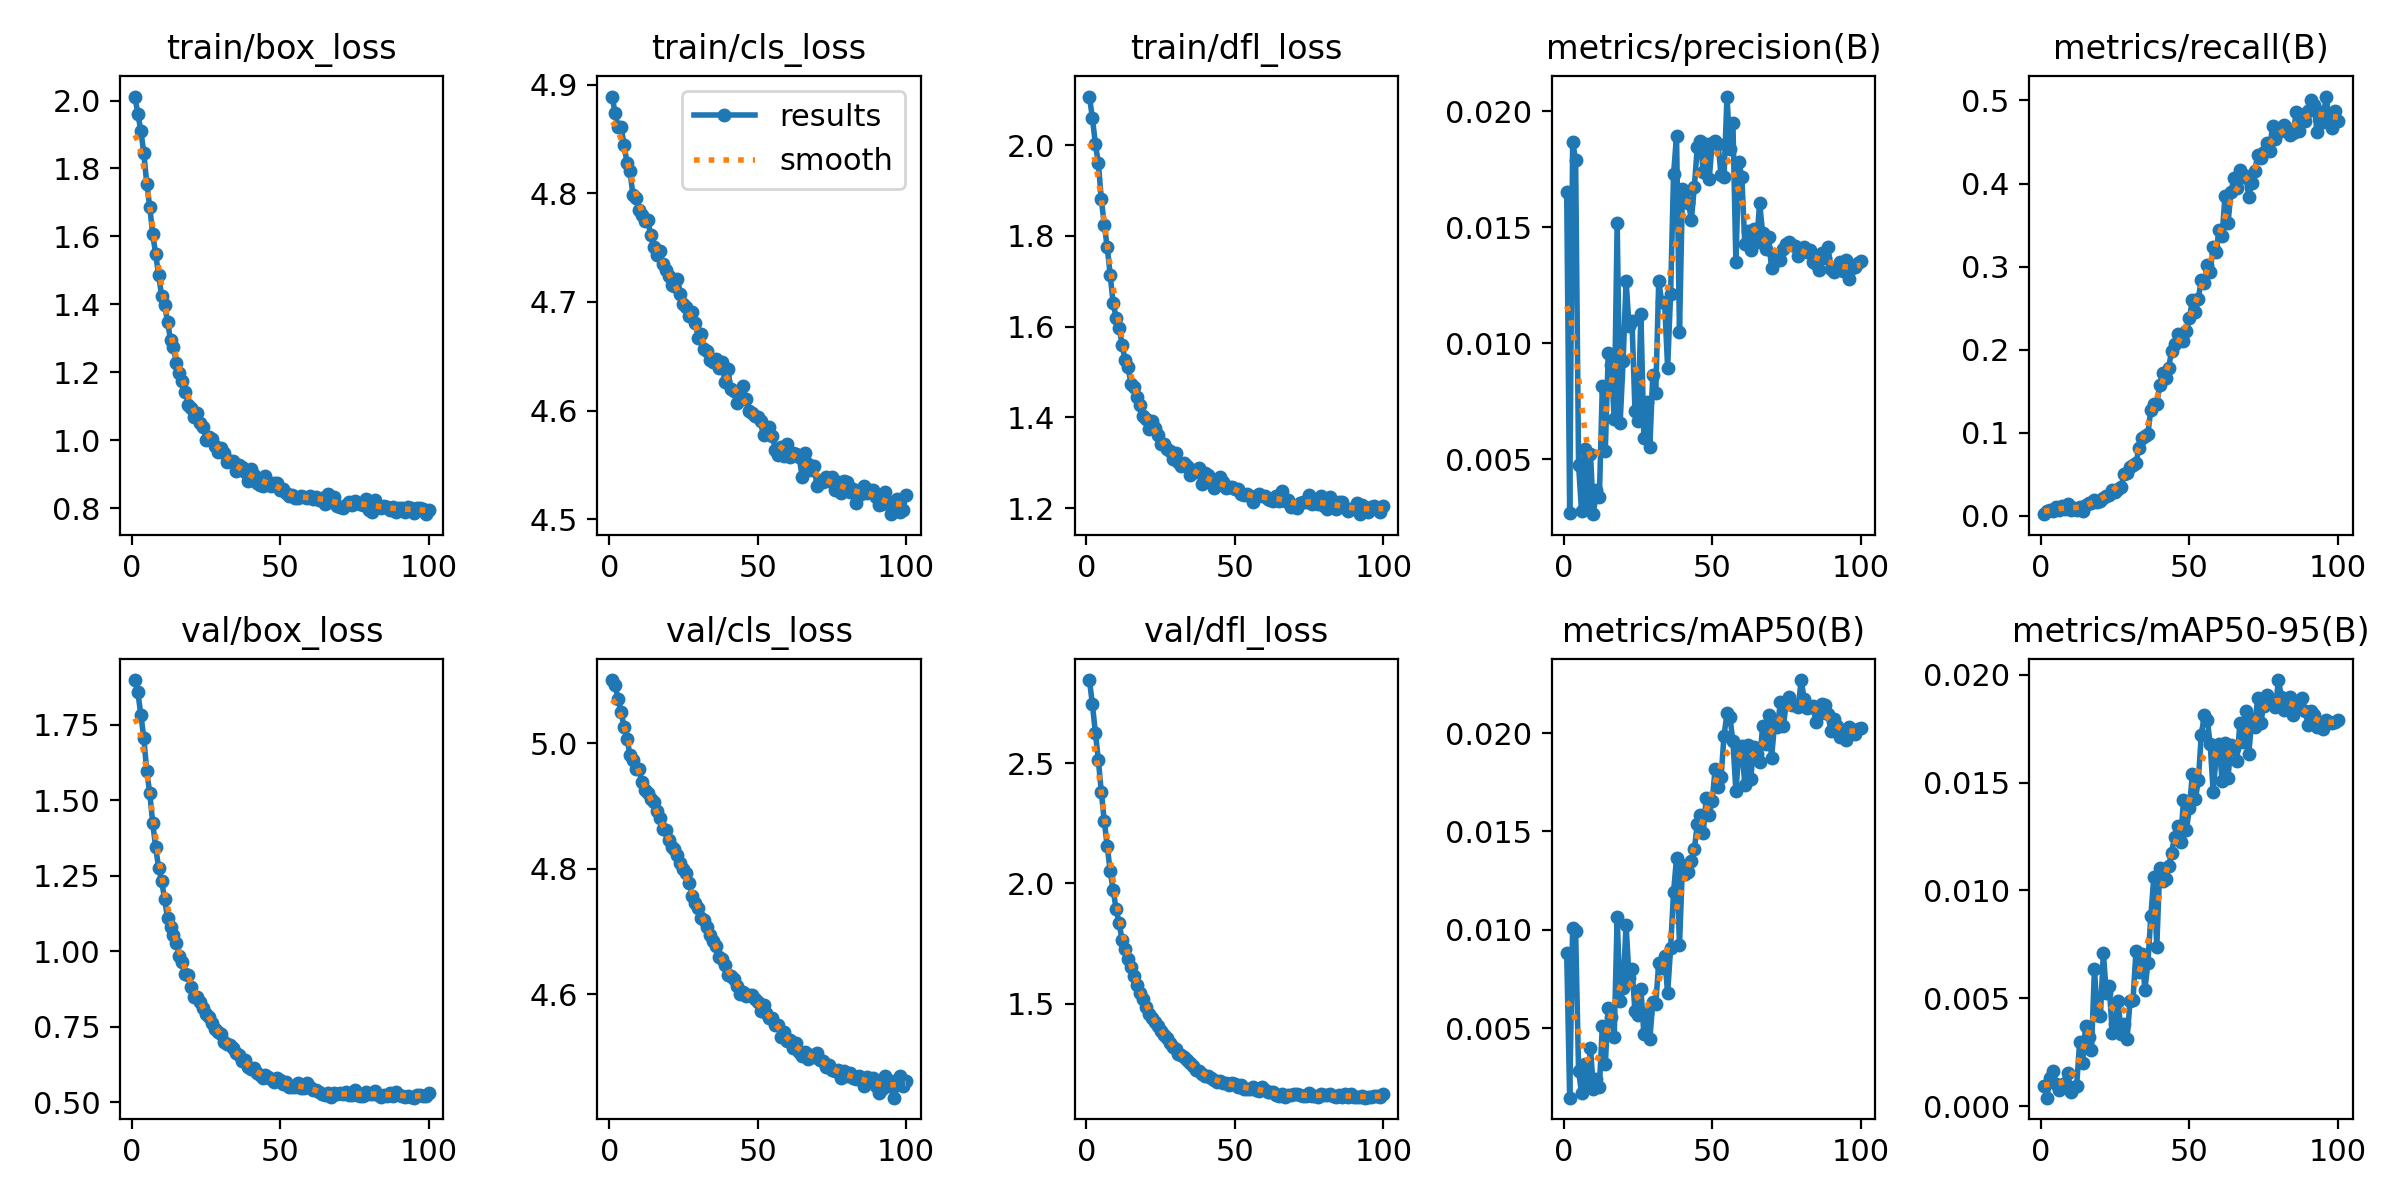

Source data for this figure (header and first rows):
epoch, time, train/box_loss, train/cls_loss, train/dfl_loss, metrics/precision(B), metrics/recall(B), metrics/mAP50(B), metrics/mAP50-95(B), val/box_loss, val/cls_loss, val/dfl_loss, lr/pg0, lr/pg1, lr/pg2, lr/pg3, lr/pg4, lr/pg5, lr/pg6, lr/pg7
1, 177.2, 2.012, 4.889, 2.107, 0.01653, 0.00212, 0.00882, 0.00095, 1.899, 5.101, 2.846, 8.96121e-05, 2.98707e-05, 8.96121e-05, 2.98707e-05, 8.96121e-05, 2.98707e-05, 8.96121e-05, 2.98707e-05
2, 315.2, 1.961, 4.874, 2.06, 0.00267, 0.00537, 0.00146, 0.00039, 1.858, 5.093, 2.745, 0.0001778, 5.9278e-05, 0.0001778, 5.9278e-05, 0.0001778, 5.9278e-05, 0.0001778, 5.9278e-05
3, 445.3, 1.911, 4.861, 2.003, 0.01869, 0.00748, 0.01011, 0.00131, 1.784, 5.071, 2.626, 0.0002643, 8.80912e-05, 0.0002643, 8.80912e-05, 0.0002643, 8.80912e-05, 0.0002643, 8.80912e-05
4, 573.8, 1.845, 4.861, 1.96, 0.01791, 0.00635, 0.00995, 0.00161, 1.707, 5.051, 2.514, 0.000262, 8.7327e-05, 0.000262, 8.7327e-05, 0.000262, 8.7327e-05, 0.000262, 8.7327e-05
5, 704.2, 1.755, 4.845, 1.881, 0.00473, 0.01073, 0.00282, 0.00101, 1.597, 5.026, 2.38, 0.0002593, 8.6436e-05, 0.0002593, 8.6436e-05, 0.0002593, 8.6436e-05, 0.0002593, 8.6436e-05
6, 832.2, 1.687, 4.828, 1.824, 0.00274, 0.00748, 0.00169, 0.00074, 1.525, 5.007, 2.26, 0.0002566, 8.5545e-05, 0.0002566, 8.5545e-05, 0.0002566, 8.5545e-05, 0.0002566, 8.5545e-05
7, 963.3, 1.607, 4.821, 1.775, 0.00542, 0.01172, 0.00315, 0.00096, 1.426, 4.982, 2.154, 0.000254, 8.4654e-05, 0.000254, 8.4654e-05, 0.000254, 8.4654e-05, 0.000254, 8.4654e-05
8, 1091, 1.548, 4.798, 1.713, 0.00305, 0.00847, 0.00201, 0.00105, 1.344, 4.973, 2.051, 0.0002513, 8.3763e-05, 0.0002513, 8.3763e-05, 0.0002513, 8.3763e-05, 0.0002513, 8.3763e-05
9, 1221, 1.486, 4.796, 1.651, 0.00523, 0.01391, 0.00398, 0.00155, 1.277, 4.96, 1.97, 0.0002486, 8.2872e-05, 0.0002486, 8.2872e-05, 0.0002486, 8.2872e-05, 0.0002486, 8.2872e-05
10, 1350, 1.426, 4.785, 1.619, 0.00262, 0.00748, 0.00191, 0.00067, 1.233, 4.959, 1.893, 0.0002459, 8.1981e-05, 0.0002459, 8.1981e-05, 0.0002459, 8.1981e-05, 0.0002459, 8.1981e-05
11, 1479, 1.399, 4.78, 1.598, 0.00367, 0.0096, 0.00241, 0.00088, 1.173, 4.939, 1.834, 0.0002433, 8.109e-05, 0.0002433, 8.109e-05, 0.0002433, 8.109e-05, 0.0002433, 8.109e-05
12, 1606, 1.349, 4.775, 1.56, 0.00336, 0.00748, 0.00198, 0.00093, 1.109, 4.926, 1.766, 0.0002406, 8.0199e-05, 0.0002406, 8.0199e-05, 0.0002406, 8.0199e-05, 0.0002406, 8.0199e-05
13, 1736, 1.296, 4.775, 1.526, 0.00813, 0.01066, 0.00509, 0.00295, 1.079, 4.921, 1.725, 0.0002379, 7.9308e-05, 0.0002379, 7.9308e-05, 0.0002379, 7.9308e-05, 0.0002379, 7.9308e-05
14, 1866, 1.273, 4.761, 1.51, 0.00536, 0.00537, 0.00317, 0.00198, 1.053, 4.912, 1.683, 0.0002353, 7.8417e-05, 0.0002353, 7.8417e-05, 0.0002353, 7.8417e-05, 0.0002353, 7.8417e-05
15, 1996, 1.226, 4.751, 1.474, 0.00957, 0.01285, 0.00601, 0.0037, 1.029, 4.906, 1.653, 0.0002326, 7.7526e-05, 0.0002326, 7.7526e-05, 0.0002326, 7.7526e-05, 0.0002326, 7.7526e-05
16, 2126, 1.197, 4.744, 1.466, 0.00906, 0.01595, 0.00554, 0.00321, 0.9849, 4.892, 1.613, 0.0002299, 7.6635e-05, 0.0002299, 7.6635e-05, 0.0002299, 7.6635e-05, 0.0002299, 7.6635e-05
17, 2256, 1.175, 4.747, 1.445, 0.00673, 0.01587, 0.00457, 0.00261, 0.9641, 4.881, 1.578, 0.0002272, 7.5744e-05, 0.0002272, 7.5744e-05, 0.0002272, 7.5744e-05, 0.0002272, 7.5744e-05
18, 2389, 1.143, 4.735, 1.427, 0.01518, 0.01912, 0.01065, 0.00635, 0.9255, 4.863, 1.542, 0.0002246, 7.4853e-05, 0.0002246, 7.4853e-05, 0.0002246, 7.4853e-05, 0.0002246, 7.4853e-05
19, 2520, 1.105, 4.73, 1.404, 0.00656, 0.01701, 0.00639, 0.00421, 0.9198, 4.862, 1.52, 0.0002219, 7.3962e-05, 0.0002219, 7.3962e-05, 0.0002219, 7.3962e-05, 0.0002219, 7.3962e-05
20, 2650, 1.093, 4.724, 1.396, 0.00922, 0.01807, 0.00705, 0.00418, 0.8812, 4.846, 1.485, 0.0002192, 7.3071e-05, 0.0002192, 7.3071e-05, 0.0002192, 7.3071e-05, 0.0002192, 7.3071e-05
21, 2780, 1.068, 4.715, 1.374, 0.0127, 0.02132, 0.01026, 0.0071, 0.8498, 4.835, 1.456, 0.0002165, 7.218e-05, 0.0002165, 7.218e-05, 0.0002165, 7.218e-05, 0.0002165, 7.218e-05
22, 2910, 1.079, 4.715, 1.391, 0.01072, 0.02449, 0.00757, 0.00523, 0.8482, 4.831, 1.441, 0.0002139, 7.1289e-05, 0.0002139, 7.1289e-05, 0.0002139, 7.1289e-05, 0.0002139, 7.1289e-05
23, 3042, 1.049, 4.721, 1.375, 0.01094, 0.02562, 0.00802, 0.00556, 0.8316, 4.822, 1.424, 0.0002112, 7.0398e-05, 0.0002112, 7.0398e-05, 0.0002112, 7.0398e-05, 0.0002112, 7.0398e-05
24, 3171, 1.039, 4.707, 1.36, 0.00708, 0.03099, 0.00585, 0.00337, 0.8123, 4.809, 1.407, 0.0002085, 6.9507e-05, 0.0002085, 6.9507e-05, 0.0002085, 6.9507e-05, 0.0002085, 6.9507e-05
25, 3300, 1.001, 4.698, 1.34, 0.00664, 0.02872, 0.00566, 0.00381, 0.7918, 4.8, 1.387, 0.0002058, 6.8616e-05, 0.0002058, 6.8616e-05, 0.0002058, 6.8616e-05, 0.0002058, 6.8616e-05
26, 3437, 1.008, 4.695, 1.342, 0.01127, 0.03182, 0.007, 0.00487, 0.7805, 4.793, 1.37, 0.0002032, 6.7725e-05, 0.0002032, 6.7725e-05, 0.0002032, 6.7725e-05, 0.0002032, 6.7725e-05
27, 3554, 1.004, 4.687, 1.33, 0.00589, 0.03492, 0.00469, 0.00336, 0.7619, 4.777, 1.357, 0.0002005, 6.6834e-05, 0.0002005, 6.6834e-05, 0.0002005, 6.6834e-05, 0.0002005, 6.6834e-05
28, 3665, 0.982, 4.69, 1.325, 0.00747, 0.05094, 0.00576, 0.00382, 0.7424, 4.756, 1.336, 0.0001978, 6.5943e-05, 0.0001978, 6.5943e-05, 0.0001978, 6.5943e-05, 0.0001978, 6.5943e-05
29, 3772, 0.9646, 4.681, 1.309, 0.00552, 0.05185, 0.00442, 0.00313, 0.7311, 4.746, 1.321, 0.0001952, 6.5052e-05, 0.0001952, 6.5052e-05, 0.0001952, 6.5052e-05, 0.0001952, 6.5052e-05
30, 3879, 0.9769, 4.667, 1.322, 0.00862, 0.05941, 0.00631, 0.00488, 0.7244, 4.738, 1.313, 0.0001925, 6.4161e-05, 0.0001925, 6.4161e-05, 0.0001925, 6.4161e-05, 0.0001925, 6.4161e-05
31, 3986, 0.9609, 4.67, 1.301, 0.00783, 0.06153, 0.00622, 0.00494, 0.6978, 4.721, 1.292, 0.0001898, 6.327e-05, 0.0001898, 6.327e-05, 0.0001898, 6.327e-05, 0.0001898, 6.327e-05
32, 4094, 0.9365, 4.657, 1.293, 0.01269, 0.06379, 0.0083, 0.0072, 0.6934, 4.719, 1.287, 0.0001871, 6.2379e-05, 0.0001871, 6.2379e-05, 0.0001871, 6.2379e-05, 0.0001871, 6.2379e-05
33, 4202, 0.9399, 4.655, 1.3, 0.01178, 0.08186, 0.00804, 0.0062, 0.6887, 4.707, 1.277, 0.0001845, 6.1488e-05, 0.0001845, 6.1488e-05, 0.0001845, 6.1488e-05, 0.0001845, 6.1488e-05
34, 4309, 0.9375, 4.647, 1.294, 0.01172, 0.0935, 0.00867, 0.00707, 0.6803, 4.695, 1.267, 0.0001818, 6.0597e-05, 0.0001818, 6.0597e-05, 0.0001818, 6.0597e-05, 0.0001818, 6.0597e-05
35, 4416, 0.9101, 4.644, 1.274, 0.00894, 0.09675, 0.00676, 0.0054, 0.6634, 4.685, 1.252, 0.0001791, 5.9706e-05, 0.0001791, 5.9706e-05, 0.0001791, 5.9706e-05, 0.0001791, 5.9706e-05
36, 4522, 0.9261, 4.648, 1.283, 0.01212, 0.09872, 0.00907, 0.00662, 0.6548, 4.678, 1.24, 0.0001764, 5.8815e-05, 0.0001764, 5.8815e-05, 0.0001764, 5.8815e-05, 0.0001764, 5.8815e-05
37, 4629, 0.9202, 4.639, 1.279, 0.01728, 0.1279, 0.01191, 0.00881, 0.6357, 4.659, 1.224, 0.0001738, 5.7924e-05, 0.0001738, 5.7924e-05, 0.0001738, 5.7924e-05, 0.0001738, 5.7924e-05
38, 4735, 0.9074, 4.644, 1.287, 0.01895, 0.1345, 0.01364, 0.01061, 0.6378, 4.656, 1.22, 0.0001711, 5.7033e-05, 0.0001711, 5.7033e-05, 0.0001711, 5.7033e-05, 0.0001711, 5.7033e-05
39, 4843, 0.8804, 4.626, 1.254, 0.01046, 0.1344, 0.00923, 0.00737, 0.6159, 4.647, 1.205, 0.0001684, 5.6142e-05, 0.0001684, 5.6142e-05, 0.0001684, 5.6142e-05, 0.0001684, 5.6142e-05
40, 4952, 0.9152, 4.638, 1.277, 0.01664, 0.158, 0.01327, 0.01102, 0.609, 4.631, 1.198, 0.0001658, 5.5251e-05, 0.0001658, 5.5251e-05, 0.0001658, 5.5251e-05, 0.0001658, 5.5251e-05
41, 5060, 0.8962, 4.62, 1.273, 0.01655, 0.172, 0.01285, 0.01045, 0.6127, 4.629, 1.199, 0.0001631, 5.436e-05, 0.0001631, 5.436e-05, 0.0001631, 5.436e-05, 0.0001631, 5.436e-05
42, 5167, 0.8752, 4.618, 1.255, 0.01606, 0.1655, 0.01296, 0.01053, 0.5957, 4.625, 1.189, 0.0001604, 5.3469e-05, 0.0001604, 5.3469e-05, 0.0001604, 5.3469e-05, 0.0001604, 5.3469e-05
43, 5275, 0.8691, 4.607, 1.244, 0.01533, 0.1781, 0.01348, 0.01112, 0.5881, 4.614, 1.183, 0.0001577, 5.2578e-05, 0.0001577, 5.2578e-05, 0.0001577, 5.2578e-05, 0.0001577, 5.2578e-05
44, 5382, 0.8655, 4.613, 1.251, 0.01674, 0.1989, 0.01409, 0.01175, 0.5801, 4.6, 1.174, 0.0001551, 5.1687e-05, 0.0001551, 5.1687e-05, 0.0001551, 5.1687e-05, 0.0001551, 5.1687e-05
45, 5489, 0.8953, 4.623, 1.268, 0.01847, 0.2066, 0.01539, 0.01249, 0.5889, 4.604, 1.176, 0.0001524, 5.0796e-05, 0.0001524, 5.0796e-05, 0.0001524, 5.0796e-05, 0.0001524, 5.0796e-05
46, 5596, 0.8748, 4.61, 1.257, 0.01872, 0.2194, 0.01584, 0.013, 0.5815, 4.597, 1.17, 0.0001497, 4.9905e-05, 0.0001497, 4.9905e-05, 0.0001497, 4.9905e-05, 0.0001497, 4.9905e-05
47, 5704, 0.8665, 4.599, 1.245, 0.0174, 0.2138, 0.01493, 0.01223, 0.5759, 4.598, 1.168, 0.000147, 4.9014e-05, 0.000147, 4.9014e-05, 0.000147, 4.9014e-05, 0.000147, 4.9014e-05
48, 5813, 0.8735, 4.598, 1.246, 0.01861, 0.2104, 0.0167, 0.01418, 0.5678, 4.599, 1.162, 0.0001444, 4.8123e-05, 0.0001444, 4.8123e-05, 0.0001444, 4.8123e-05, 0.0001444, 4.8123e-05
49, 5921, 0.8738, 4.595, 1.246, 0.01707, 0.2224, 0.01584, 0.01281, 0.5798, 4.592, 1.17, 0.0001417, 4.7232e-05, 0.0001417, 4.7232e-05, 0.0001417, 4.7232e-05, 0.0001417, 4.7232e-05
50, 6028, 0.8536, 4.594, 1.242, 0.01862, 0.2378, 0.01655, 0.01383, 0.5732, 4.587, 1.164, 0.000139, 4.6341e-05, 0.000139, 4.6341e-05, 0.000139, 4.6341e-05, 0.000139, 4.6341e-05
51, 6137, 0.8556, 4.59, 1.242, 0.01873, 0.2594, 0.01816, 0.0154, 0.5593, 4.573, 1.152, 0.0001364, 4.545e-05, 0.0001364, 4.545e-05, 0.0001364, 4.545e-05, 0.0001364, 4.545e-05
52, 6244, 0.844, 4.577, 1.231, 0.01859, 0.2454, 0.01724, 0.01422, 0.5672, 4.583, 1.16, 0.0001337, 4.4559e-05, 0.0001337, 4.4559e-05, 0.0001337, 4.4559e-05, 0.0001337, 4.4559e-05
53, 6351, 0.8366, 4.584, 1.228, 0.01726, 0.2616, 0.01775, 0.0151, 0.5496, 4.571, 1.145, 0.000131, 4.3668e-05, 0.000131, 4.3668e-05, 0.000131, 4.3668e-05, 0.000131, 4.3668e-05
54, 6459, 0.8376, 4.585, 1.231, 0.01717, 0.2842, 0.01986, 0.01721, 0.5515, 4.562, 1.147, 0.0001283, 4.2777e-05, 0.0001283, 4.2777e-05, 0.0001283, 4.2777e-05, 0.0001283, 4.2777e-05
55, 6567, 0.8285, 4.577, 1.226, 0.02064, 0.2799, 0.02102, 0.01811, 0.55, 4.563, 1.145, 0.0001257, 4.1886e-05, 0.0001257, 4.1886e-05, 0.0001257, 4.1886e-05, 0.0001257, 4.1886e-05
56, 6676, 0.8289, 4.564, 1.214, 0.01837, 0.3016, 0.0208, 0.01792, 0.5622, 4.551, 1.151, 0.000123, 4.0995e-05, 0.000123, 4.0995e-05, 0.000123, 4.0995e-05, 0.000123, 4.0995e-05
57, 6783, 0.8357, 4.56, 1.227, 0.0195, 0.294, 0.01958, 0.01678, 0.5476, 4.551, 1.142, 0.0001203, 4.0104e-05, 0.0001203, 4.0104e-05, 0.0001203, 4.0104e-05, 0.0001203, 4.0104e-05
58, 6890, 0.8322, 4.567, 1.231, 0.01349, 0.3239, 0.01706, 0.01456, 0.5455, 4.532, 1.136, 0.0001176, 3.9213e-05, 0.0001176, 3.9213e-05, 0.0001176, 3.9213e-05, 0.0001176, 3.9213e-05
59, 6997, 0.8293, 4.558, 1.226, 0.01782, 0.3175, 0.019, 0.01622, 0.5626, 4.541, 1.151, 0.000115, 3.8322e-05, 0.000115, 3.8322e-05, 0.000115, 3.8322e-05, 0.000115, 3.8322e-05
60, 7105, 0.8354, 4.57, 1.227, 0.01717, 0.3446, 0.01936, 0.0168, 0.5515, 4.525, 1.14, 0.0001123, 3.7431e-05, 0.0001123, 3.7431e-05, 0.0001123, 3.7431e-05, 0.0001123, 3.7431e-05
... 40 more rows
